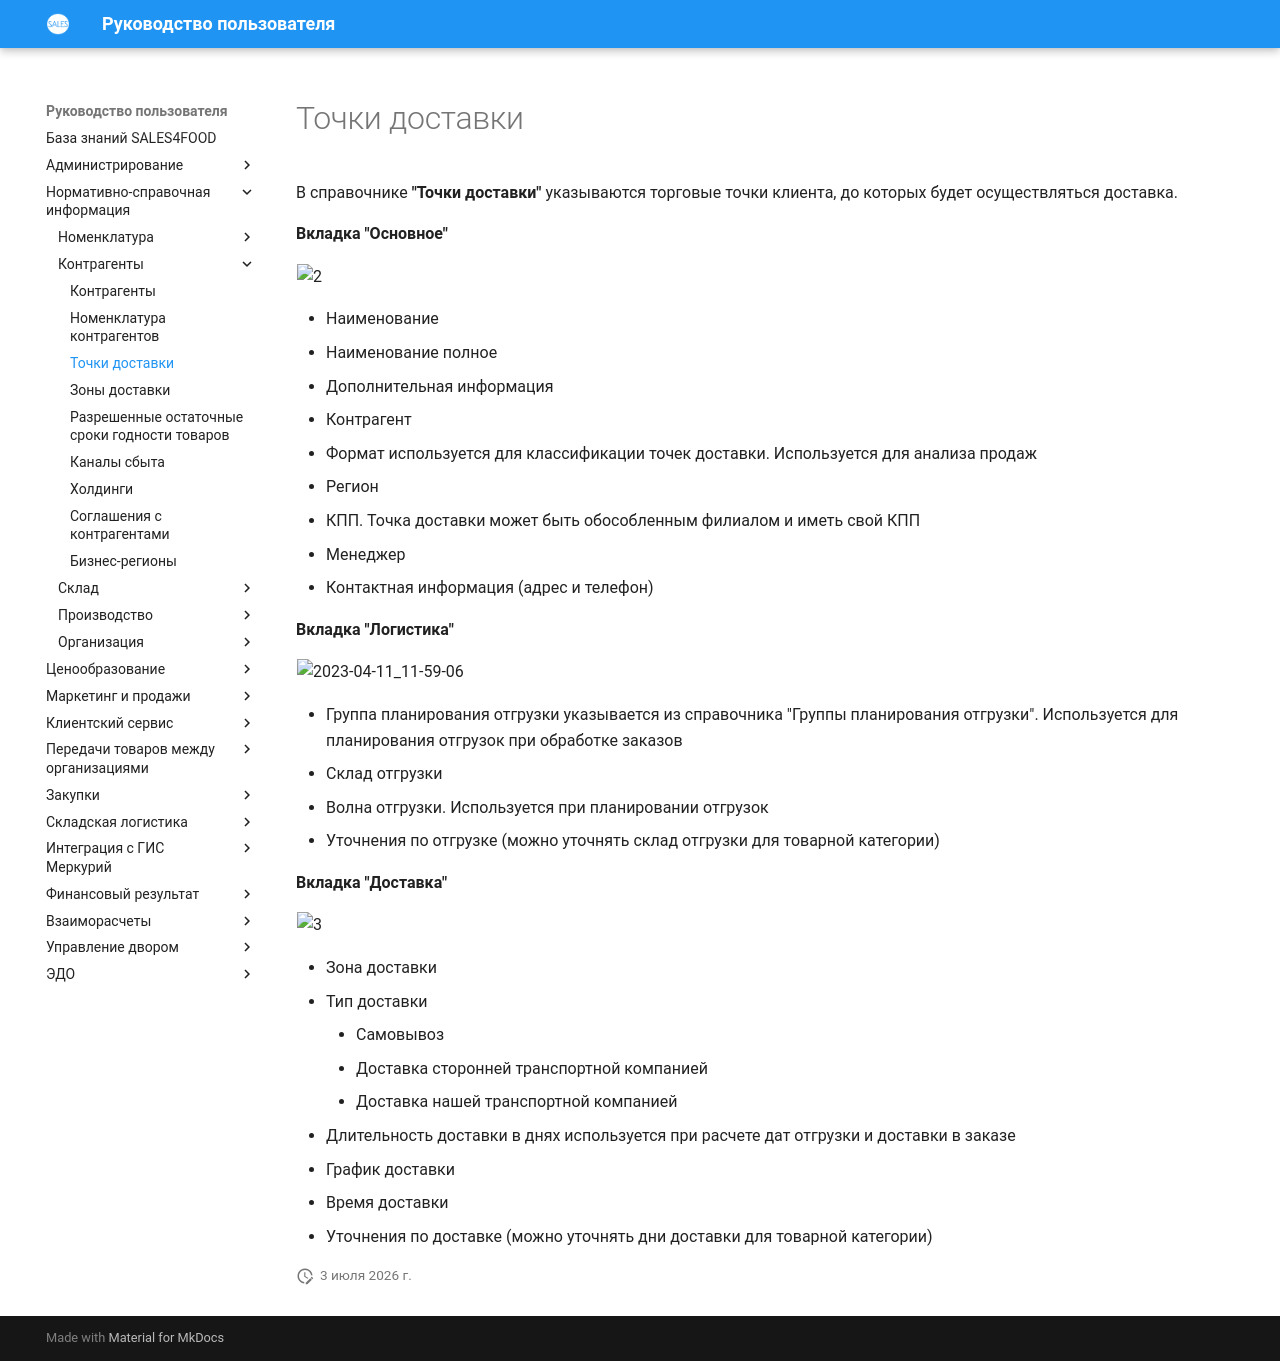

repository: Konstanta-it/sales4food · page: MasterData/Counterparties/DeliveryPoints/DeliveryPoint/index.html · generator: mkdocs

# Точки доставки

В справочнике **"Точки доставки"** указываются торговые точки клиента, до которых будет осуществляться доставка.

**Вкладка "Основное"**

![2]

- Наименование
- Наименование полное 
- Дополнительная информация
- Контрагент
- Формат используется для классификации точек доставки. Используется для анализа продаж
- Регион
- КПП. Точка доставки может быть обособленным филиалом и иметь свой КПП
- Менеджер
- Контактная информация (адрес и телефон)

**Вкладка "Логистика"**

![2023-04-11_11-59-06](DeliveryPoint.assets/2023-04-11_11-59-06.png)

- Группа планирования отгрузки указывается из справочника "Группы планирования отгрузки". Используется для планирования отгрузок при обработке заказов
- Склад отгрузки
- Волна отгрузки. Используется при планировании отгрузок
- Уточнения по отгрузке (можно уточнять склад отгрузки для товарной категории)

**Вкладка "Доставка"**

![3]

- Зона доставки
- Тип доставки

    - Самовывоз
    - Доставка сторонней транспортной компанией
    - Доставка нашей транспортной компанией

- Длительность доставки в днях используется при расчете дат отгрузки и доставки в заказе
- График доставки
- Время доставки 
- Уточнения по доставке (можно уточнять дни доставки для товарной категории)

[2]: DeliveryPoint.assets/2.png
[3]: DeliveryPoint.assets/3.png
